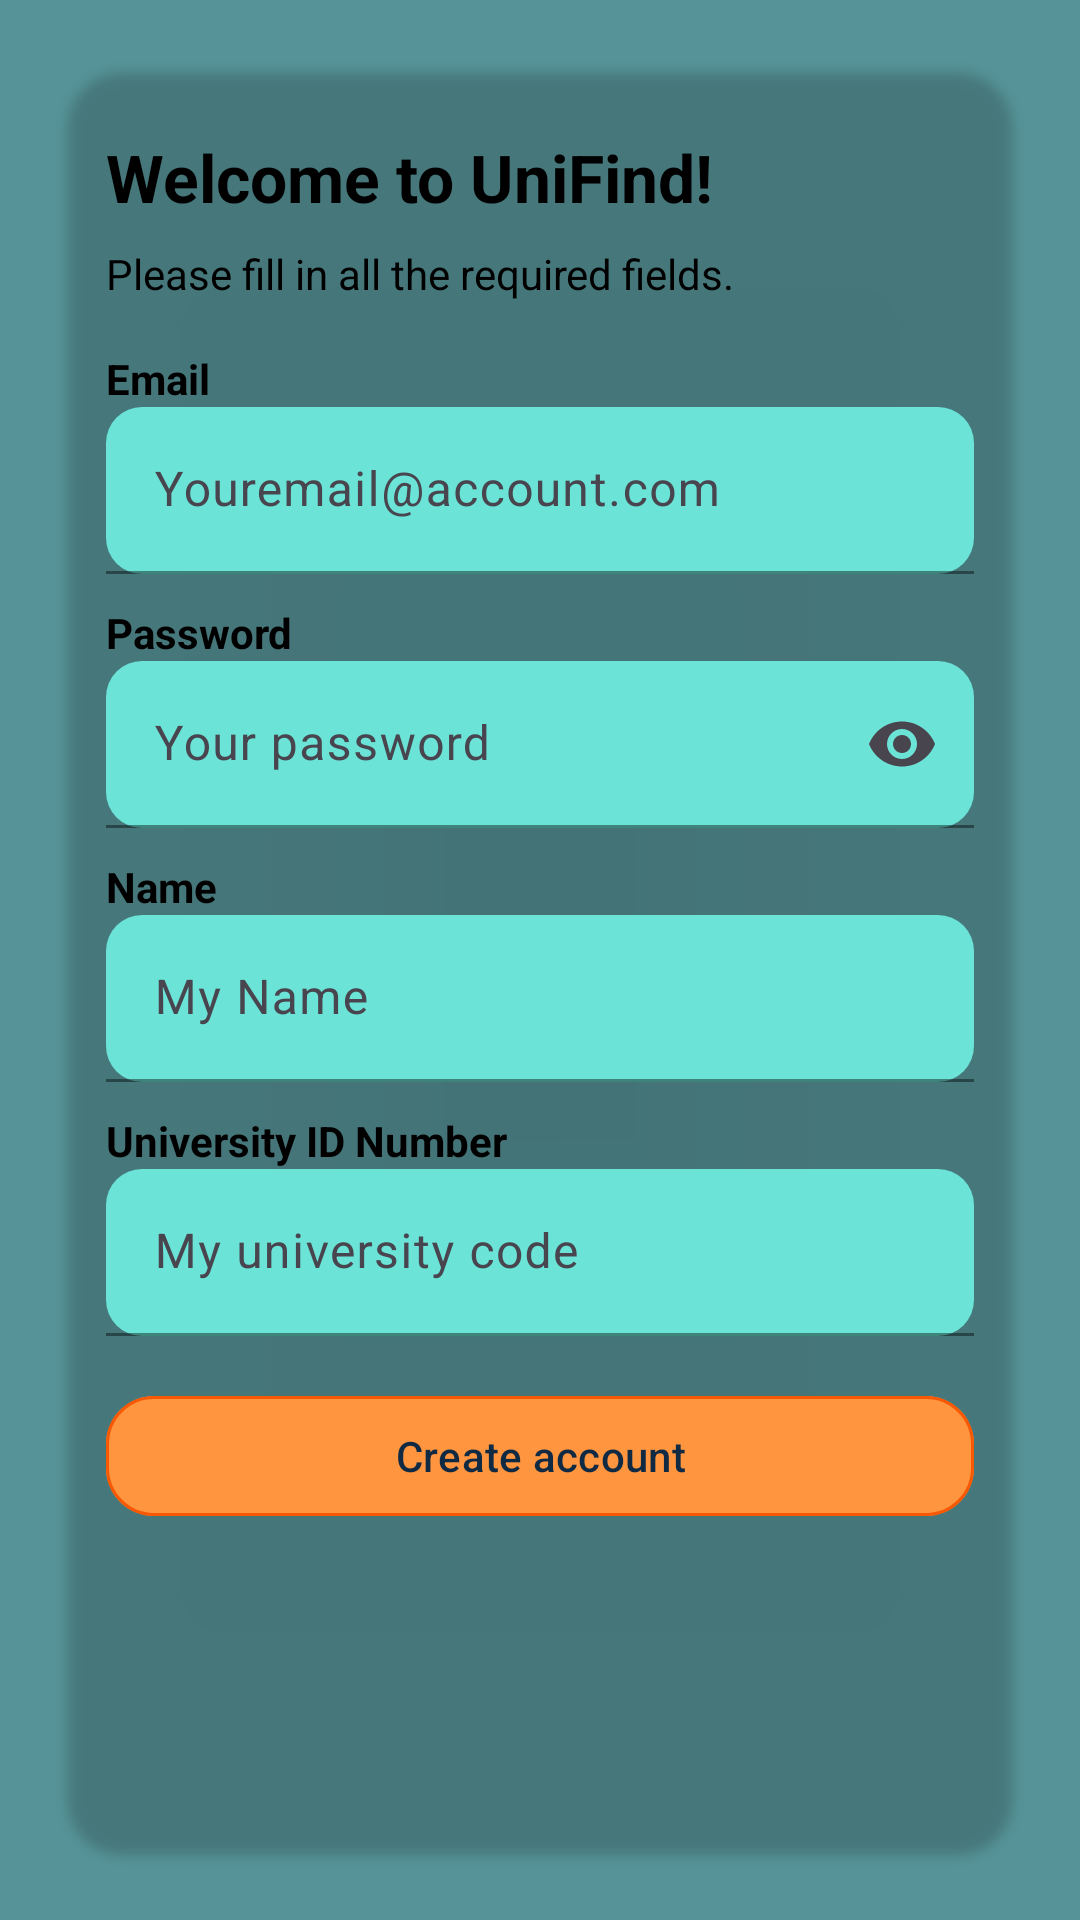

Produce the Android XML layout that renders to this screen, including the resource entries it uses.
<!-- AndroidManifest.xml: application theme Theme.LostAndFound -->
<!-- res/layout/activity_register.xml -->
<?xml version="1.0" encoding="utf-8"?>
<androidx.constraintlayout.widget.ConstraintLayout
    xmlns:android="http://schemas.android.com/apk/res/android"
    xmlns:app="http://schemas.android.com/apk/res-auto"
    android:layout_width="match_parent"
    android:layout_height="match_parent"
    android:background="@color/brand_bg"
    android:padding="16dp">

    
    <androidx.cardview.widget.CardView
        android:id="@+id/card"
        android:layout_width="0dp"
        android:layout_height="0dp"
        app:cardUseCompatPadding="true"
        app:cardCornerRadius="18dp"
        app:cardBackgroundColor="@android:color/transparent"
        app:layout_constraintTop_toTopOf="parent"
        app:layout_constraintBottom_toBottomOf="parent"
        app:layout_constraintStart_toStartOf="parent"
        app:layout_constraintEnd_toEndOf="parent">

        <LinearLayout
            android:layout_width="match_parent"
            android:layout_height="match_parent"
            android:orientation="vertical"
            android:padding="12dp">

            <TextView
                android:id="@+id/title"
                android:layout_width="wrap_content"
                android:layout_height="wrap_content"
                android:text="Welcome to UniFind!"
                android:textStyle="bold"
                android:textSize="22sp"
                android:textColor="@android:color/black"
                android:paddingTop="8dp"
                android:paddingBottom="8dp"/>

            <TextView
                android:id="@+id/subtitle"
                android:layout_width="wrap_content"
                android:layout_height="wrap_content"
                android:text="Please fill in all the required fields."
                android:textSize="14sp"
                android:textColor="@android:color/black"
                android:paddingBottom="12dp"/>

            
            <TextView
                android:layout_width="wrap_content"
                android:layout_height="wrap_content"
                android:text="@string/email"
                android:textStyle="bold"
                android:textColor="@android:color/black"
                android:paddingTop="4dp"/>
            <com.google.android.material.textfield.TextInputLayout
                android:id="@+id/tilEmail"
                style="@style/Widget.Material3.TextInputLayout.FilledBox"
                android:layout_width="match_parent"
                android:layout_height="wrap_content"
                app:boxBackgroundMode="filled"
                app:boxBackgroundColor="@color/brand_input_bg"
                app:boxStrokeColor="@color/brand_input_stroke"
                app:boxCornerRadiusTopStart="12dp"
                app:boxCornerRadiusTopEnd="12dp"
                app:boxCornerRadiusBottomStart="12dp"
                app:boxCornerRadiusBottomEnd="12dp"
                app:endIconMode="clear_text">
                <com.google.android.material.textfield.TextInputEditText
                    android:id="@+id/etEmail"
                    android:layout_width="match_parent"
                    android:layout_height="wrap_content"
                    android:hint="Youremail@account.com"
                    android:inputType="textEmailAddress"
                    android:textColorHint="@color/brand_input_hint"/>
            </com.google.android.material.textfield.TextInputLayout>

            
            <TextView
                android:layout_width="wrap_content"
                android:layout_height="wrap_content"
                android:text="@string/password"
                android:textStyle="bold"
                android:textColor="@android:color/black"
                android:paddingTop="10dp"/>
            <com.google.android.material.textfield.TextInputLayout
                android:id="@+id/tilPass"
                style="@style/Widget.Material3.TextInputLayout.FilledBox"
                android:layout_width="match_parent"
                android:layout_height="wrap_content"
                app:boxBackgroundMode="filled"
                app:boxBackgroundColor="@color/brand_input_bg"
                app:boxStrokeColor="@color/brand_input_stroke"
                app:boxCornerRadiusTopStart="12dp"
                app:boxCornerRadiusTopEnd="12dp"
                app:boxCornerRadiusBottomStart="12dp"
                app:boxCornerRadiusBottomEnd="12dp"
                app:endIconMode="password_toggle">
                <com.google.android.material.textfield.TextInputEditText
                    android:id="@+id/etPass"
                    android:layout_width="match_parent"
                    android:layout_height="wrap_content"
                    android:hint="Your password"
                    android:inputType="textPassword"
                    android:textColorHint="@color/brand_input_hint"/>
            </com.google.android.material.textfield.TextInputLayout>

            
            <TextView
                android:layout_width="wrap_content"
                android:layout_height="wrap_content"
                android:text="Name"
                android:textStyle="bold"
                android:textColor="@android:color/black"
                android:paddingTop="10dp"/>
            <com.google.android.material.textfield.TextInputLayout
                android:id="@+id/tilName"
                style="@style/Widget.Material3.TextInputLayout.FilledBox"
                android:layout_width="match_parent"
                android:layout_height="wrap_content"
                app:boxBackgroundMode="filled"
                app:boxBackgroundColor="@color/brand_input_bg"
                app:boxStrokeColor="@color/brand_input_stroke"
                app:boxCornerRadiusTopStart="12dp"
                app:boxCornerRadiusTopEnd="12dp"
                app:boxCornerRadiusBottomStart="12dp"
                app:boxCornerRadiusBottomEnd="12dp">
                <com.google.android.material.textfield.TextInputEditText
                    android:id="@+id/etName"
                    android:layout_width="match_parent"
                    android:layout_height="wrap_content"
                    android:hint="My Name"
                    android:inputType="textPersonName"
                    android:textColorHint="@color/brand_input_hint"/>
            </com.google.android.material.textfield.TextInputLayout>

            
            <TextView
                android:layout_width="wrap_content"
                android:layout_height="wrap_content"
                android:text="University ID Number"
                android:textStyle="bold"
                android:textColor="@android:color/black"
                android:paddingTop="10dp"/>
            <com.google.android.material.textfield.TextInputLayout
                android:id="@+id/tilUniId"
                style="@style/Widget.Material3.TextInputLayout.FilledBox"
                android:layout_width="match_parent"
                android:layout_height="wrap_content"
                app:boxBackgroundMode="filled"
                app:boxBackgroundColor="@color/brand_input_bg"
                app:boxStrokeColor="@color/brand_input_stroke"
                app:boxCornerRadiusTopStart="12dp"
                app:boxCornerRadiusTopEnd="12dp"
                app:boxCornerRadiusBottomStart="12dp"
                app:boxCornerRadiusBottomEnd="12dp">
                <com.google.android.material.textfield.TextInputEditText
                    android:id="@+id/etUniId"
                    android:layout_width="match_parent"
                    android:layout_height="wrap_content"
                    android:hint="My university code"
                    android:inputType="text"
                    android:textColorHint="@color/brand_input_hint"/>
            </com.google.android.material.textfield.TextInputLayout>

            <com.google.android.material.button.MaterialButton
                android:id="@+id/btnCreate"
                style="@style/Widget.Material3.Button"
                android:layout_width="match_parent"
                android:layout_height="wrap_content"
                android:text="Create account"
                android:textAllCaps="false"
                app:cornerRadius="16dp"
                app:backgroundTint="@color/brand_button"
                android:textColor="@color/brand_on_button"
                app:strokeColor="@color/brand_button_stroke"
                app:strokeWidth="1dp"
                android:elevation="4dp"
                android:layout_marginTop="16dp"
                android:layout_marginBottom="8dp"/>
        </LinearLayout>
    </androidx.cardview.widget.CardView>

    <ProgressBar
        android:id="@+id/progress"
        android:layout_width="24dp"
        android:layout_height="24dp"
        android:visibility="gone"
        app:layout_constraintBottom_toBottomOf="@id/card"
        app:layout_constraintEnd_toEndOf="parent"/>
</androidx.constraintlayout.widget.ConstraintLayout>
<!-- resources referenced by this layout -->
<resources>
  <color name="brand_bg">@color/c_569398</color>
  <color name="brand_button">@color/c_FF953E</color>
  <color name="brand_button_stroke">@color/c_F75803</color>
  <color name="brand_input_bg">@color/c_6BE3D7</color>
  <color name="brand_input_hint">#2B5A54</color>
  <color name="brand_input_stroke">@color/c_569398</color>
  <color name="brand_on_button">#102A43</color>
  <string name="email">Email</string>
  <string name="password">Password</string>
  <style name="Theme.LostAndFound" parent="Theme.Material3.DayNight.NoActionBar">
          <item name="colorPrimary">@color/brand_link</item>
          <item name="colorOnPrimary">@android:color/white</item>
          <item name="android:statusBarColor">@color/sys_status_bar</item>
          <item name="android:navigationBarColor">@color/sys_nav_bar</item>
      </style>
  <color name="c_569398">#569398</color>
  <color name="c_FF953E">#FF953E</color>
  <color name="c_F75803">#F75803</color>
  <color name="c_6BE3D7">#6BE3D7</color>
  <color name="brand_link">@color/c_3C3472</color>
  <color name="sys_status_bar">#1E3F3A</color>
  <color name="sys_nav_bar">#0E1E20</color>
  <color name="c_3C3472">#3C3472</color>
</resources>
